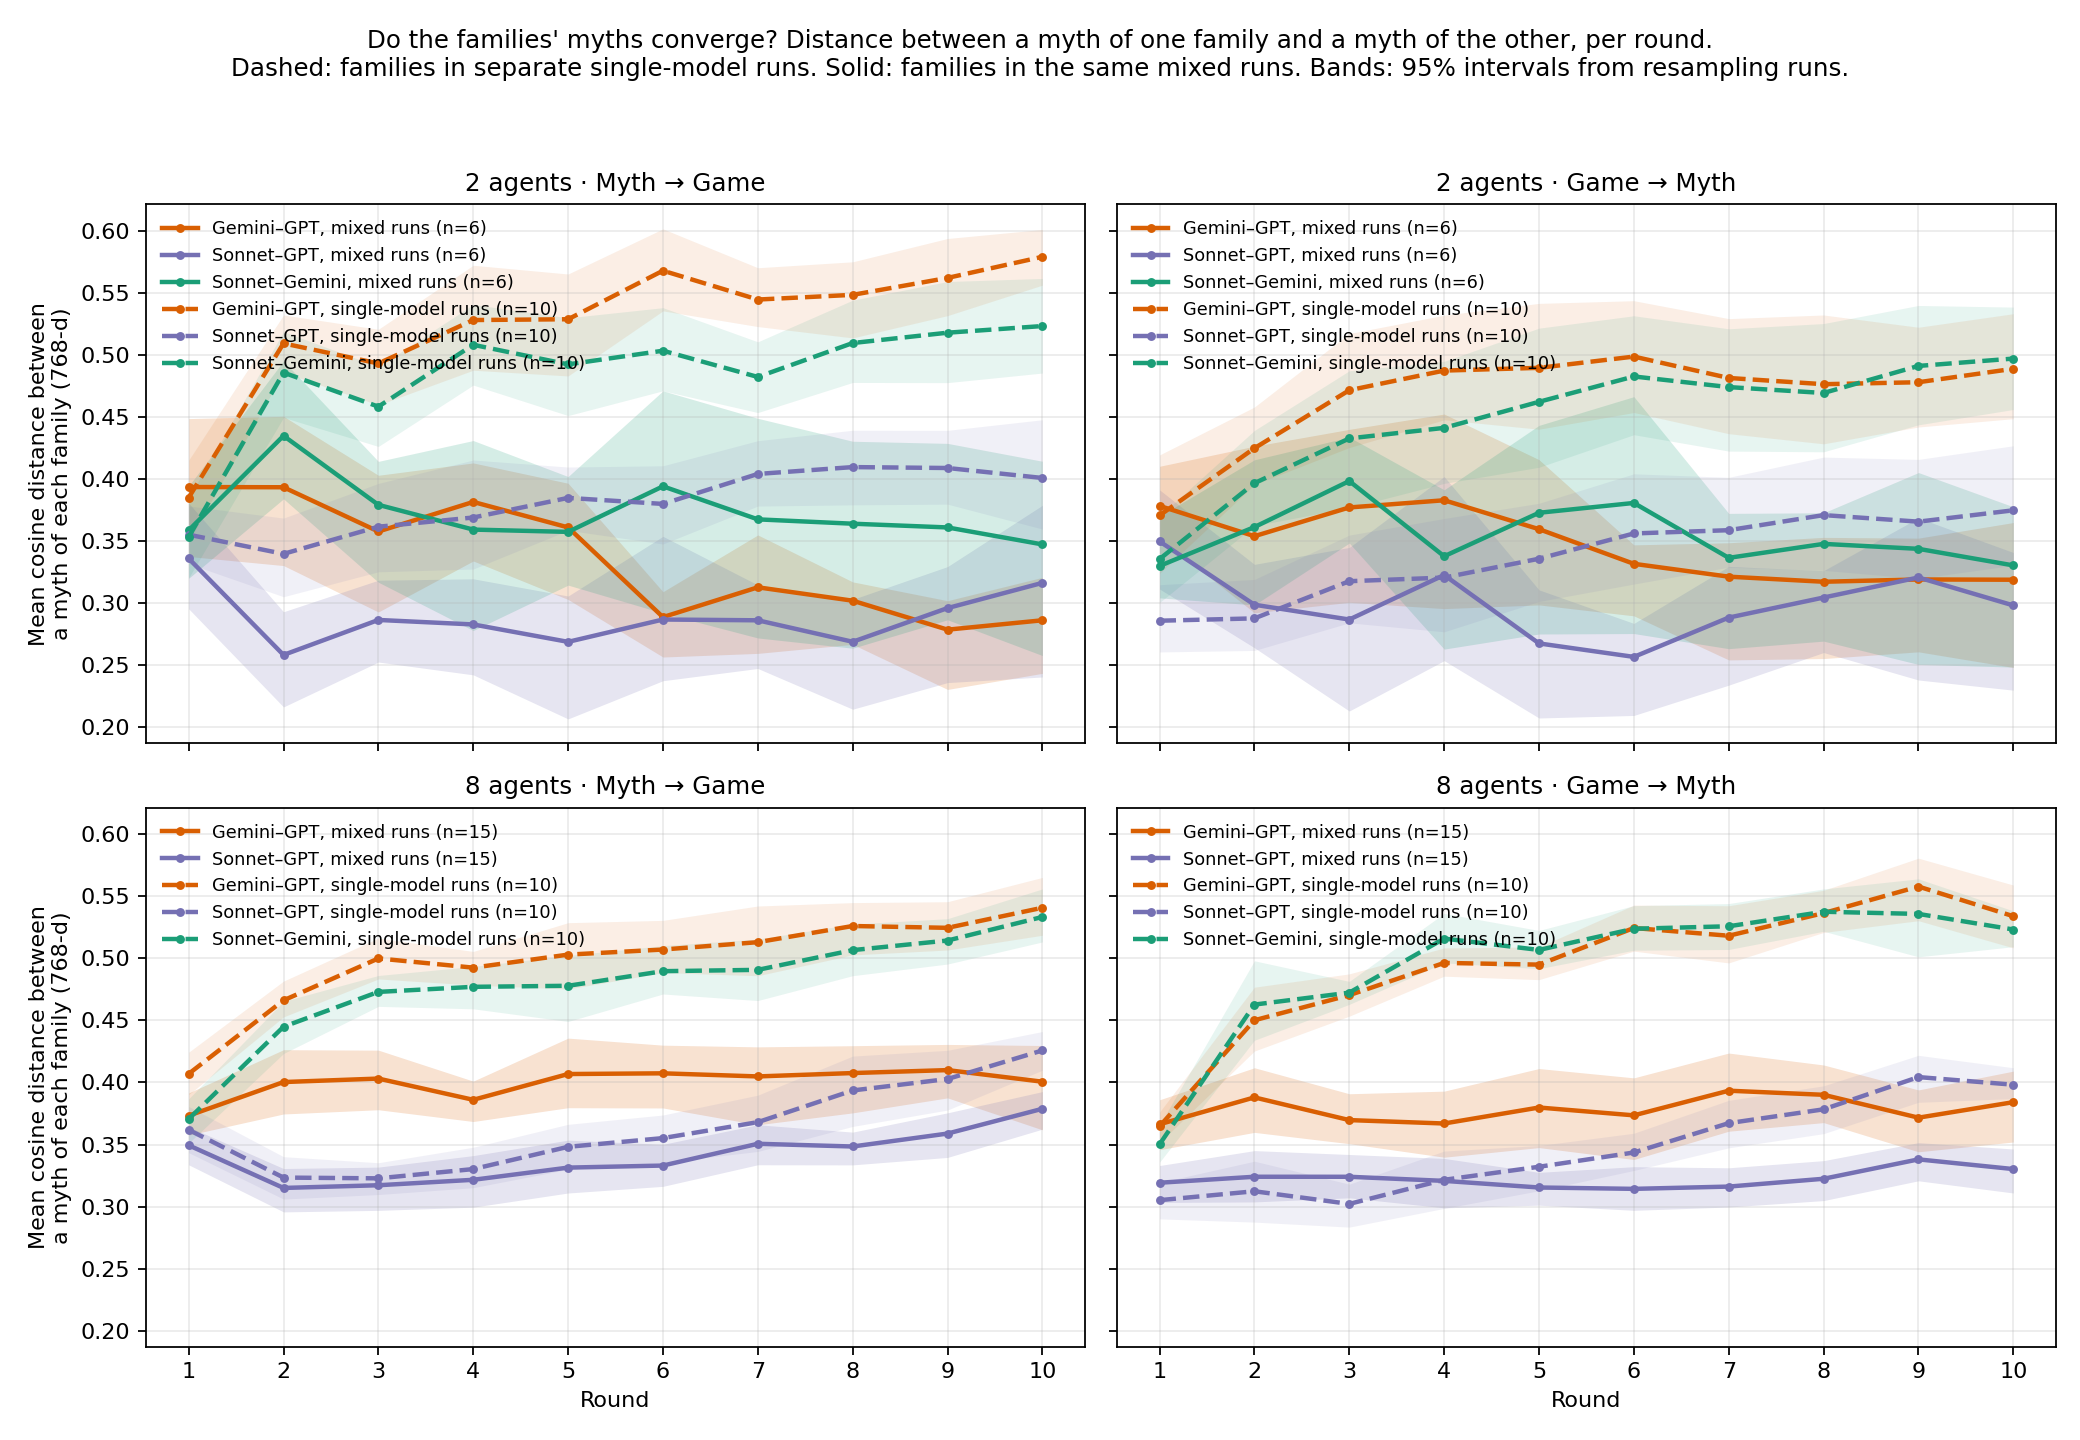

Data behind this chart, as committed beside it:
task_order, size, group, pair, round, distance, ci_low, ci_high, n_runs
game_myth, 2, GPT+Gemini, Gemini–GPT, 1, 0.3784, 0.3528, 0.4103, 6
game_myth, 2, GPT+Gemini, Gemini–GPT, 2, 0.354, 0.2923, 0.4265, 6
game_myth, 2, GPT+Gemini, Gemini–GPT, 3, 0.3772, 0.3008, 0.44, 6
game_myth, 2, GPT+Gemini, Gemini–GPT, 4, 0.3829, 0.2957, 0.4524, 6
game_myth, 2, GPT+Gemini, Gemini–GPT, 5, 0.3597, 0.2987, 0.4156, 6
game_myth, 2, GPT+Gemini, Gemini–GPT, 6, 0.3318, 0.2899, 0.3471, 6
game_myth, 2, GPT+Gemini, Gemini–GPT, 7, 0.3214, 0.2544, 0.3487, 6
game_myth, 2, GPT+Gemini, Gemini–GPT, 8, 0.3173, 0.2555, 0.3531, 6
game_myth, 2, GPT+Gemini, Gemini–GPT, 9, 0.3192, 0.2609, 0.3524, 6
game_myth, 2, GPT+Gemini, Gemini–GPT, 10, 0.319, 0.2483, 0.365, 6
game_myth, 2, GPT+Sonnet, Sonnet–GPT, 1, 0.3498, 0.3115, 0.3913, 6
game_myth, 2, GPT+Sonnet, Sonnet–GPT, 2, 0.2988, 0.2642, 0.3313, 6
game_myth, 2, GPT+Sonnet, Sonnet–GPT, 3, 0.2869, 0.2133, 0.345, 6
game_myth, 2, GPT+Sonnet, Sonnet–GPT, 4, 0.3228, 0.2538, 0.402, 6
game_myth, 2, GPT+Sonnet, Sonnet–GPT, 5, 0.2677, 0.2076, 0.3108, 6
game_myth, 2, GPT+Sonnet, Sonnet–GPT, 6, 0.2568, 0.2097, 0.2838, 6
game_myth, 2, GPT+Sonnet, Sonnet–GPT, 7, 0.2885, 0.2341, 0.3297, 6
game_myth, 2, GPT+Sonnet, Sonnet–GPT, 8, 0.3046, 0.2603, 0.3263, 6
game_myth, 2, GPT+Sonnet, Sonnet–GPT, 9, 0.3208, 0.2382, 0.3687, 6
game_myth, 2, GPT+Sonnet, Sonnet–GPT, 10, 0.2983, 0.2301, 0.3409, 6
game_myth, 2, Gemini+Sonnet, Sonnet–Gemini, 1, 0.3301, 0.3044, 0.3701, 6
game_myth, 2, Gemini+Sonnet, Sonnet–Gemini, 2, 0.3613, 0.2987, 0.4156, 6
game_myth, 2, Gemini+Sonnet, Sonnet–Gemini, 3, 0.3984, 0.3485, 0.4338, 6
game_myth, 2, Gemini+Sonnet, Sonnet–Gemini, 4, 0.3379, 0.2631, 0.3914, 6
game_myth, 2, Gemini+Sonnet, Sonnet–Gemini, 5, 0.3729, 0.2753, 0.4432, 6
game_myth, 2, Gemini+Sonnet, Sonnet–Gemini, 6, 0.3808, 0.2756, 0.4664, 6
game_myth, 2, Gemini+Sonnet, Sonnet–Gemini, 7, 0.3366, 0.2635, 0.3724, 6
game_myth, 2, Gemini+Sonnet, Sonnet–Gemini, 8, 0.3478, 0.2695, 0.3729, 6
game_myth, 2, Gemini+Sonnet, Sonnet–Gemini, 9, 0.3438, 0.2508, 0.4053, 6
game_myth, 2, Gemini+Sonnet, Sonnet–Gemini, 10, 0.3305, 0.2486, 0.3777, 6
game_myth, 2, single, Sonnet–GPT, 1, 0.286, 0.2608, 0.3149, 10
game_myth, 2, single, Sonnet–GPT, 2, 0.2878, 0.262, 0.3192, 10
game_myth, 2, single, Sonnet–GPT, 3, 0.3178, 0.2843, 0.3549, 10
game_myth, 2, single, Sonnet–GPT, 4, 0.3207, 0.277, 0.3683, 10
game_myth, 2, single, Sonnet–GPT, 5, 0.3359, 0.3015, 0.3805, 10
game_myth, 2, single, Sonnet–GPT, 6, 0.3562, 0.3155, 0.4042, 10
game_myth, 2, single, Sonnet–GPT, 7, 0.3589, 0.3291, 0.4014, 10
game_myth, 2, single, Sonnet–GPT, 8, 0.371, 0.3265, 0.4177, 10
game_myth, 2, single, Sonnet–GPT, 9, 0.3657, 0.3199, 0.4159, 10
game_myth, 2, single, Sonnet–GPT, 10, 0.3749, 0.3306, 0.4268, 10
game_myth, 2, single, Sonnet–Gemini, 1, 0.3356, 0.3006, 0.3701, 10
game_myth, 2, single, Sonnet–Gemini, 2, 0.3967, 0.3625, 0.4392, 10
game_myth, 2, single, Sonnet–Gemini, 3, 0.4327, 0.3769, 0.4872, 10
game_myth, 2, single, Sonnet–Gemini, 4, 0.4412, 0.3965, 0.4948, 10
game_myth, 2, single, Sonnet–Gemini, 5, 0.4622, 0.4095, 0.5215, 10
game_myth, 2, single, Sonnet–Gemini, 6, 0.4826, 0.4357, 0.5315, 10
game_myth, 2, single, Sonnet–Gemini, 7, 0.4741, 0.4225, 0.521, 10
game_myth, 2, single, Sonnet–Gemini, 8, 0.4693, 0.422, 0.5252, 10
game_myth, 2, single, Sonnet–Gemini, 9, 0.4911, 0.4437, 0.5398, 10
game_myth, 2, single, Sonnet–Gemini, 10, 0.497, 0.456, 0.5385, 10
game_myth, 2, single, Gemini–GPT, 1, 0.3707, 0.3241, 0.4194, 10
game_myth, 2, single, Gemini–GPT, 2, 0.4249, 0.3955, 0.458, 10
game_myth, 2, single, Gemini–GPT, 3, 0.4715, 0.4254, 0.5172, 10
game_myth, 2, single, Gemini–GPT, 4, 0.4874, 0.4477, 0.532, 10
game_myth, 2, single, Gemini–GPT, 5, 0.4896, 0.4401, 0.5415, 10
game_myth, 2, single, Gemini–GPT, 6, 0.4986, 0.4536, 0.5436, 10
game_myth, 2, single, Gemini–GPT, 7, 0.4814, 0.4365, 0.5292, 10
game_myth, 2, single, Gemini–GPT, 8, 0.4764, 0.4284, 0.5321, 10
game_myth, 2, single, Gemini–GPT, 9, 0.478, 0.4419, 0.5223, 10
game_myth, 2, single, Gemini–GPT, 10, 0.4888, 0.4486, 0.5332, 10
... 160 more rows
